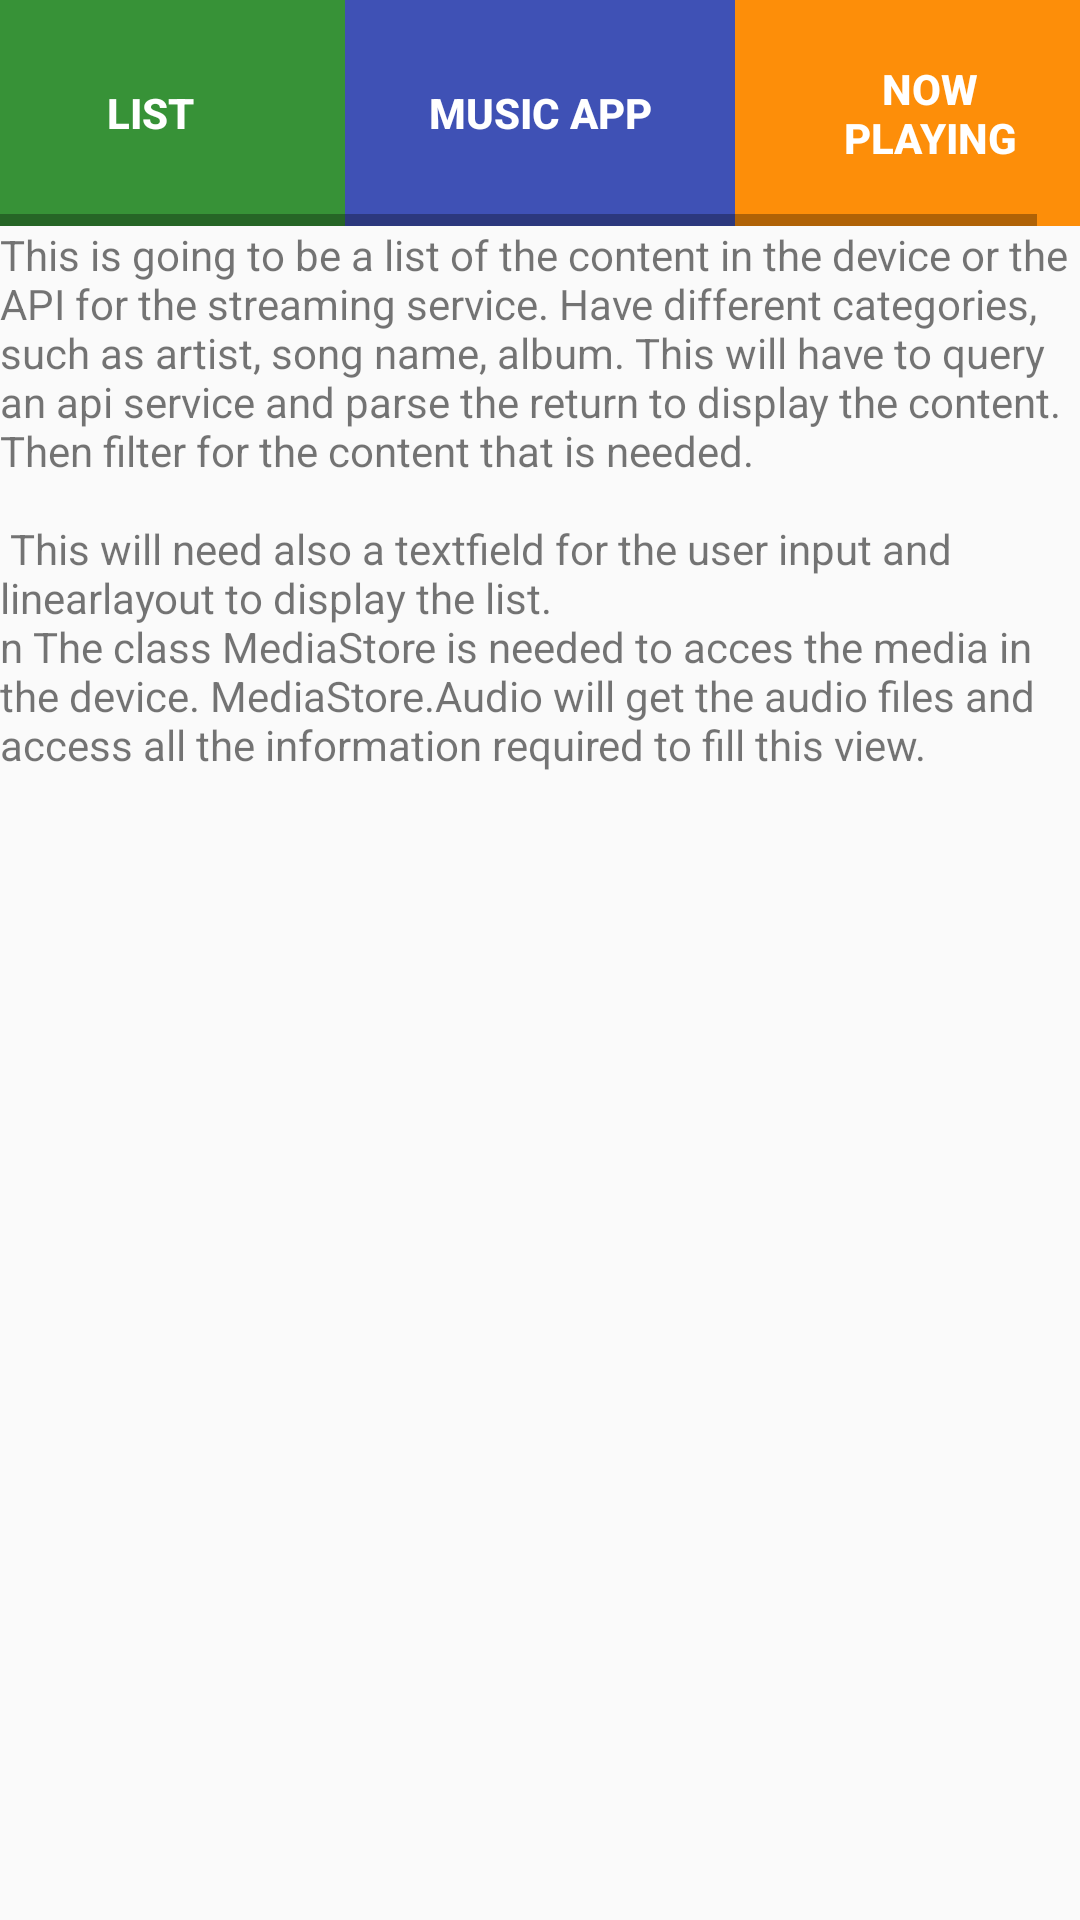

Reconstruct the res/layout file that produces this screen, plus the resources it refers to.
<!-- AndroidManifest.xml: application theme AppTheme -->
<!-- res/layout/activity_search.xml -->
<?xml version="1.0" encoding="utf-8"?>
<LinearLayout xmlns:android="http://schemas.android.com/apk/res/android"
    xmlns:tools="http://schemas.android.com/tools"
    android:layout_width="match_parent"
    android:layout_height="match_parent"
    android:orientation="vertical"
    tools:context="com.example.android.musicapp.SearchActivity">

    <HorizontalScrollView
        android:layout_width="match_parent"
        android:layout_height="wrap_content">

        <LinearLayout
            android:layout_width="match_parent"
            android:layout_height="wrap_content"
            android:layout_gravity="center_horizontal"
            android:orientation="horizontal">

            <Button
                android:id="@+id/list"
                style="@style/ButtonStyle"
                android:text="@string/list_activity"
                android:background="@color/list_color"/>

            <Button
                android:id="@+id/main"
                style="@style/ButtonStyle"
                android:text="@string/app_name"
                android:background="@color/colorPrimary"/>

            <Button
                android:id="@+id/now_playing"
                style="@style/ButtonStyle"
                android:text="@string/now_playing_activity"
                android:background="@color/now_playing_color"/>

        </LinearLayout>

    </HorizontalScrollView>

    <TextView
        android:layout_width="match_parent"
        android:layout_height="wrap_content"
        android:text="@string/search_explanation"/>

</LinearLayout>
<!-- resources referenced by this layout -->
<resources>
  <color name="colorPrimary">#3F51B5</color>
  <color name="list_color">#379237</color>
  <color name="now_playing_color">#FD8E09</color>
  <string name="app_name">Music App</string>
  <string name="list_activity">List</string>
  <string name="now_playing_activity">Now Playing</string>
  <string name="search_explanation">
          This is going to be a list of the content in the device or the API for the streaming service. Have different categories, such as artist, song name, album. This will have to query
          an api service and parse the return to display the content. Then filter for the content that is needed.\n\n
          This will need also a textfield for the user input and linearlayout to display the list.\nn
          The class MediaStore is needed to acces the media in the device. MediaStore.Audio will get the audio files and access all the information required to fill this view.
      </string>
  <style name="ButtonStyle">
          <item name="android:textColor">@android:color/white</item>
          <item name="android:textStyle">bold</item>
          <item name="android:padding">20dp</item>
          <item name="android:layout_width">130dp</item>
          <item name="android:layout_height">match_parent</item>
      </style>
  <style name="AppTheme" parent="Theme.AppCompat.Light.DarkActionBar">
          
          <item name="colorPrimary">@color/colorPrimary</item>
          <item name="colorPrimaryDark">@color/colorPrimaryDark</item>
          <item name="colorAccent">@color/colorAccent</item>
      </style>
  <color name="colorPrimaryDark">#303F9F</color>
  <color name="colorAccent">#FF4081</color>
</resources>
